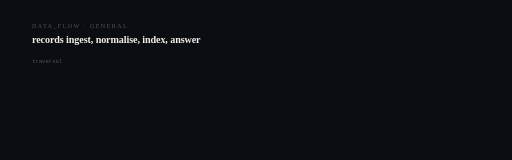
t = 0.00 s
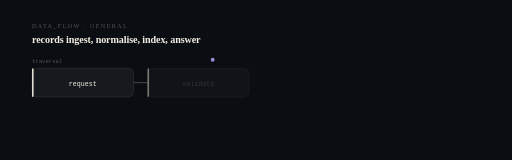
t = 1.20 s
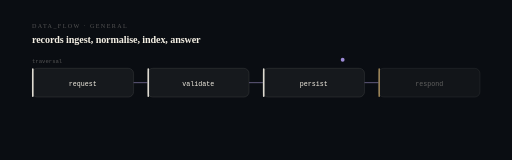
t = 2.40 s
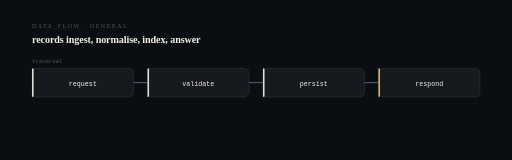
t = 3.60 s
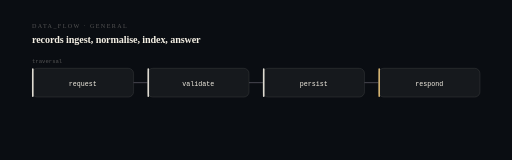
t = 4.80 s
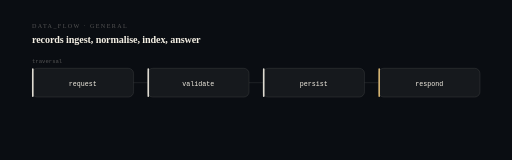
t = 6.00 s

The animated SVG that drew these frames (rendered in a browser with its animation timeline set to each time). Animation: 20 SMIL elements (animate=19,animateMotion=1); one cycle of 6.00 s, repeats indefinitely.

<svg xmlns="http://www.w3.org/2000/svg" viewBox="0 0 960 300" width="960" height="300" role="img" aria-label="request to validate to persist to respond. records ingest, normalise, index, answer.">
<title>VenCapMentor — computational sequence</title>
<desc>A state machine showing the real transition this system performs: request then validate then persist then respond. Derived from the project architecture, not decorative.</desc>
<style>@media (prefers-reduced-motion: reduce){*{animation:none !important}}</style>
<rect width="960" height="300" fill="#0a0d12"/>
<text x="60" y="52" fill="#f4efe44f" font-size="11.5" letter-spacing="2.6">DATA_FLOW · GENERAL</text>
<text x="60" y="80" fill="#f4efe4" font-size="19" font-weight="620" letter-spacing="-0.2">records ingest, normalise, index, answer</text>
<rect x="60.0" y="128" width="190.5" height="54" rx="10" fill="#f4efe4" fill-opacity="0.05" stroke="#f4efe424" stroke-width="1.2" opacity="0"><animate attributeName="opacity" from="0" to="1" dur="0.5s" begin="0.40s" fill="freeze"/></rect>
<rect x="60.0" y="128" width="3" height="54" rx="1.5" fill="#f4efe4" opacity="0"><animate attributeName="opacity" from="0" to="0.9" dur="0.5s" begin="0.40s" fill="freeze"/></rect>
<text x="155.25" y="161" fill="#f4efe4" font-size="12.5" text-anchor="middle" font-family="ui-monospace,SFMono-Regular,Menlo,monospace" opacity="0">request<animate attributeName="opacity" from="0" to="1" dur="0.5s" begin="0.58s" fill="freeze"/></text>
<line x1="250.5" y1="155.0" x2="276.5" y2="155.0" stroke="#f4efe424" stroke-width="1.2" opacity="0"><animate attributeName="opacity" from="0" to="1" dur="0.4s" begin="0.70s" fill="freeze"/><animate attributeName="stroke" values="#f4efe424;#9d8bd6;#f4efe424" dur="6s" repeatCount="indefinite"/></line>
<rect x="276.5" y="128" width="190.5" height="54" rx="10" fill="#f4efe4" fill-opacity="0.05" stroke="#f4efe424" stroke-width="1.2" opacity="0"><animate attributeName="opacity" from="0" to="1" dur="0.5s" begin="0.95s" fill="freeze"/></rect>
<rect x="276.5" y="128" width="3" height="54" rx="1.5" fill="#f4efe4" opacity="0"><animate attributeName="opacity" from="0" to="0.9" dur="0.5s" begin="0.95s" fill="freeze"/></rect>
<text x="371.75" y="161" fill="#f4efe4" font-size="12.5" text-anchor="middle" font-family="ui-monospace,SFMono-Regular,Menlo,monospace" opacity="0">validate<animate attributeName="opacity" from="0" to="1" dur="0.5s" begin="1.13s" fill="freeze"/></text>
<line x1="467.0" y1="155.0" x2="493.0" y2="155.0" stroke="#f4efe424" stroke-width="1.2" opacity="0"><animate attributeName="opacity" from="0" to="1" dur="0.4s" begin="1.25s" fill="freeze"/><animate attributeName="stroke" values="#f4efe424;#9d8bd6;#f4efe424" dur="6s" repeatCount="indefinite"/></line>
<rect x="493.0" y="128" width="190.5" height="54" rx="10" fill="#f4efe4" fill-opacity="0.05" stroke="#f4efe424" stroke-width="1.2" opacity="0"><animate attributeName="opacity" from="0" to="1" dur="0.5s" begin="1.50s" fill="freeze"/></rect>
<rect x="493.0" y="128" width="3" height="54" rx="1.5" fill="#f4efe4" opacity="0"><animate attributeName="opacity" from="0" to="0.9" dur="0.5s" begin="1.50s" fill="freeze"/></rect>
<text x="588.25" y="161" fill="#f4efe4" font-size="12.5" text-anchor="middle" font-family="ui-monospace,SFMono-Regular,Menlo,monospace" opacity="0">persist<animate attributeName="opacity" from="0" to="1" dur="0.5s" begin="1.68s" fill="freeze"/></text>
<line x1="683.5" y1="155.0" x2="709.5" y2="155.0" stroke="#f4efe424" stroke-width="1.2" opacity="0"><animate attributeName="opacity" from="0" to="1" dur="0.4s" begin="1.80s" fill="freeze"/><animate attributeName="stroke" values="#f4efe424;#9d8bd6;#f4efe424" dur="6s" repeatCount="indefinite"/></line>
<rect x="709.5" y="128" width="190.5" height="54" rx="10" fill="#f4efe4" fill-opacity="0.05" stroke="#f4efe424" stroke-width="1.2" opacity="0"><animate attributeName="opacity" from="0" to="1" dur="0.5s" begin="2.05s" fill="freeze"/></rect>
<rect x="709.5" y="128" width="3" height="54" rx="1.5" fill="#e7c27a" opacity="0"><animate attributeName="opacity" from="0" to="0.9" dur="0.5s" begin="2.05s" fill="freeze"/></rect>
<text x="804.75" y="161" fill="#f4efe4" font-size="12.5" text-anchor="middle" font-family="ui-monospace,SFMono-Regular,Menlo,monospace" opacity="0">respond<animate attributeName="opacity" from="0" to="1" dur="0.5s" begin="2.23s" fill="freeze"/></text>
<circle r="3.6" fill="#9d8bd6" opacity="0.9"><animateMotion dur="3.2s" fill="freeze" path="M155 112 L805 112"/><animate attributeName="opacity" values="0;1;1;0" keyTimes="0;0.06;0.9;1" dur="3.2s" fill="freeze"/></circle>
<text x="60" y="118" fill="#f4efe44f" font-size="10.5" font-family="ui-monospace,SFMono-Regular,Menlo,monospace">traversal</text>
</svg>
